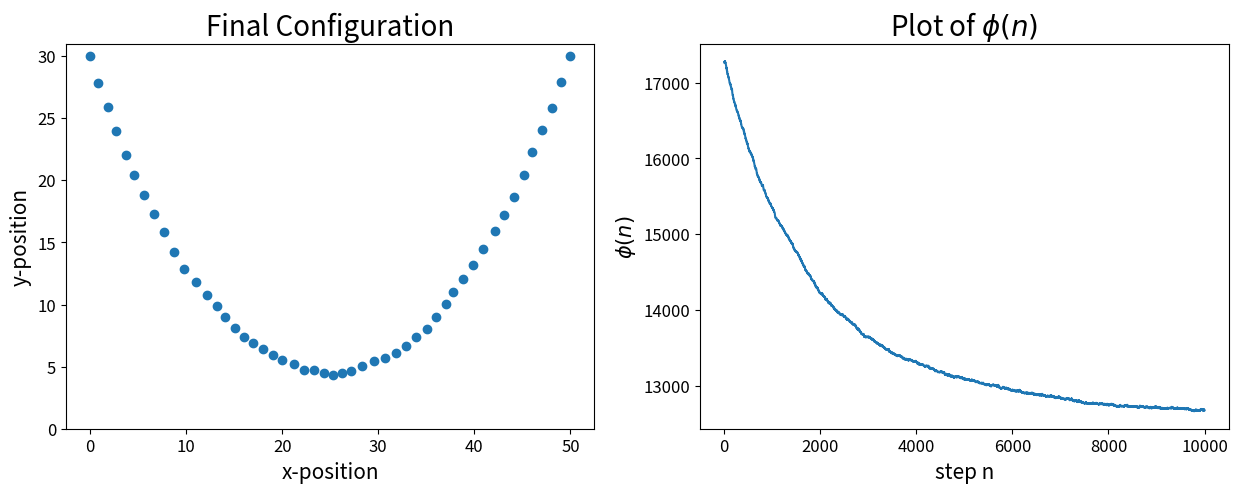

Write the Python code that produced this figure.
%matplotlib inline
import matplotlib.pyplot as plt
import numpy as np

def generate_config(x0=0, y0=20, n=30, dx=1.):
    x, y = np.linspace(x0, dx*n, n), np.linspace(y0, y0, n)
    return x,y

def potential(x, y, g, k):
    dx, dy=x[1:] - x[:-1], y[1:] - y[:-1]
    harmonic_potential = k * (np.dot(dx,dx) + np.dot(dy,dy))
    gravitational_potential = g * np.sum(y)
    return harmonic_potential + gravitational_potential

def mmc(potential, size, x_init, y_init, beta=1.0, step=0.5, g=9.81, k=50.):
    from random import uniform
    n = len(x_init)
    x_matrix, y_matrix, u_array = np.zeros((size, n)), np.zeros((size, n)), np.zeros(size)
    x_matrix[0], y_matrix[0], u_array[0] = x_init, y_init, potential(x_init, y_init, g, k) 
    for i in range(1, size):
        x_array, y_array, u=x_matrix[i-1][:], y_matrix[i-1][:], u_array[i-1]
        for j in range(1, n-1):
            x_ = x_array[j] + uniform(-step,step)
            y_ = y_array[j] + uniform(-step,step)
            x_update = np.concatenate((x_array[:j],[x_],x_array[j+1:]))
            y_update = np.concatenate((y_array[:j],[y_],y_array[j+1:]))
            u_ = potential(x_update, y_update, g, k)
            if (u_ <= u or uniform(0,1) <  np.exp(-beta*(u_-u))) and y_>=0:
                x_array, y_array, u = x_update, y_update, u_
        x_matrix[i], y_matrix[i], u_array[i] = x_array, y_array, u
    return x_matrix, y_matrix, u_array

x, y = generate_config(n=50,y0=30)
x_matrix, y_matrix, u_array = mmc(potential, 10000, x, y)

fig, axes = plt.subplots(1, 2, figsize=(15, 5))
axes[0].tick_params(labelsize=12)
axes[0].set_title('Final Configuration', fontsize = 20)
axes[0].set_xlabel("x-position", fontsize = 15)
axes[0].set_ylabel("y-position", fontsize = 15)
axes[0].set_ylim(0,y_matrix[-1].max()+1)
axes[0].scatter(x_matrix[-1][:], y_matrix[-1][:])

axes[1].tick_params(labelsize=12)
axes[1].set_title('Plot of $\phi(n)$', fontsize = 20)
axes[1].set_xlabel("step n", fontsize = 15)
axes[1].set_ylabel("$\phi(n)$", fontsize = 15)
axes[1].plot(u_array)
plt.show()

